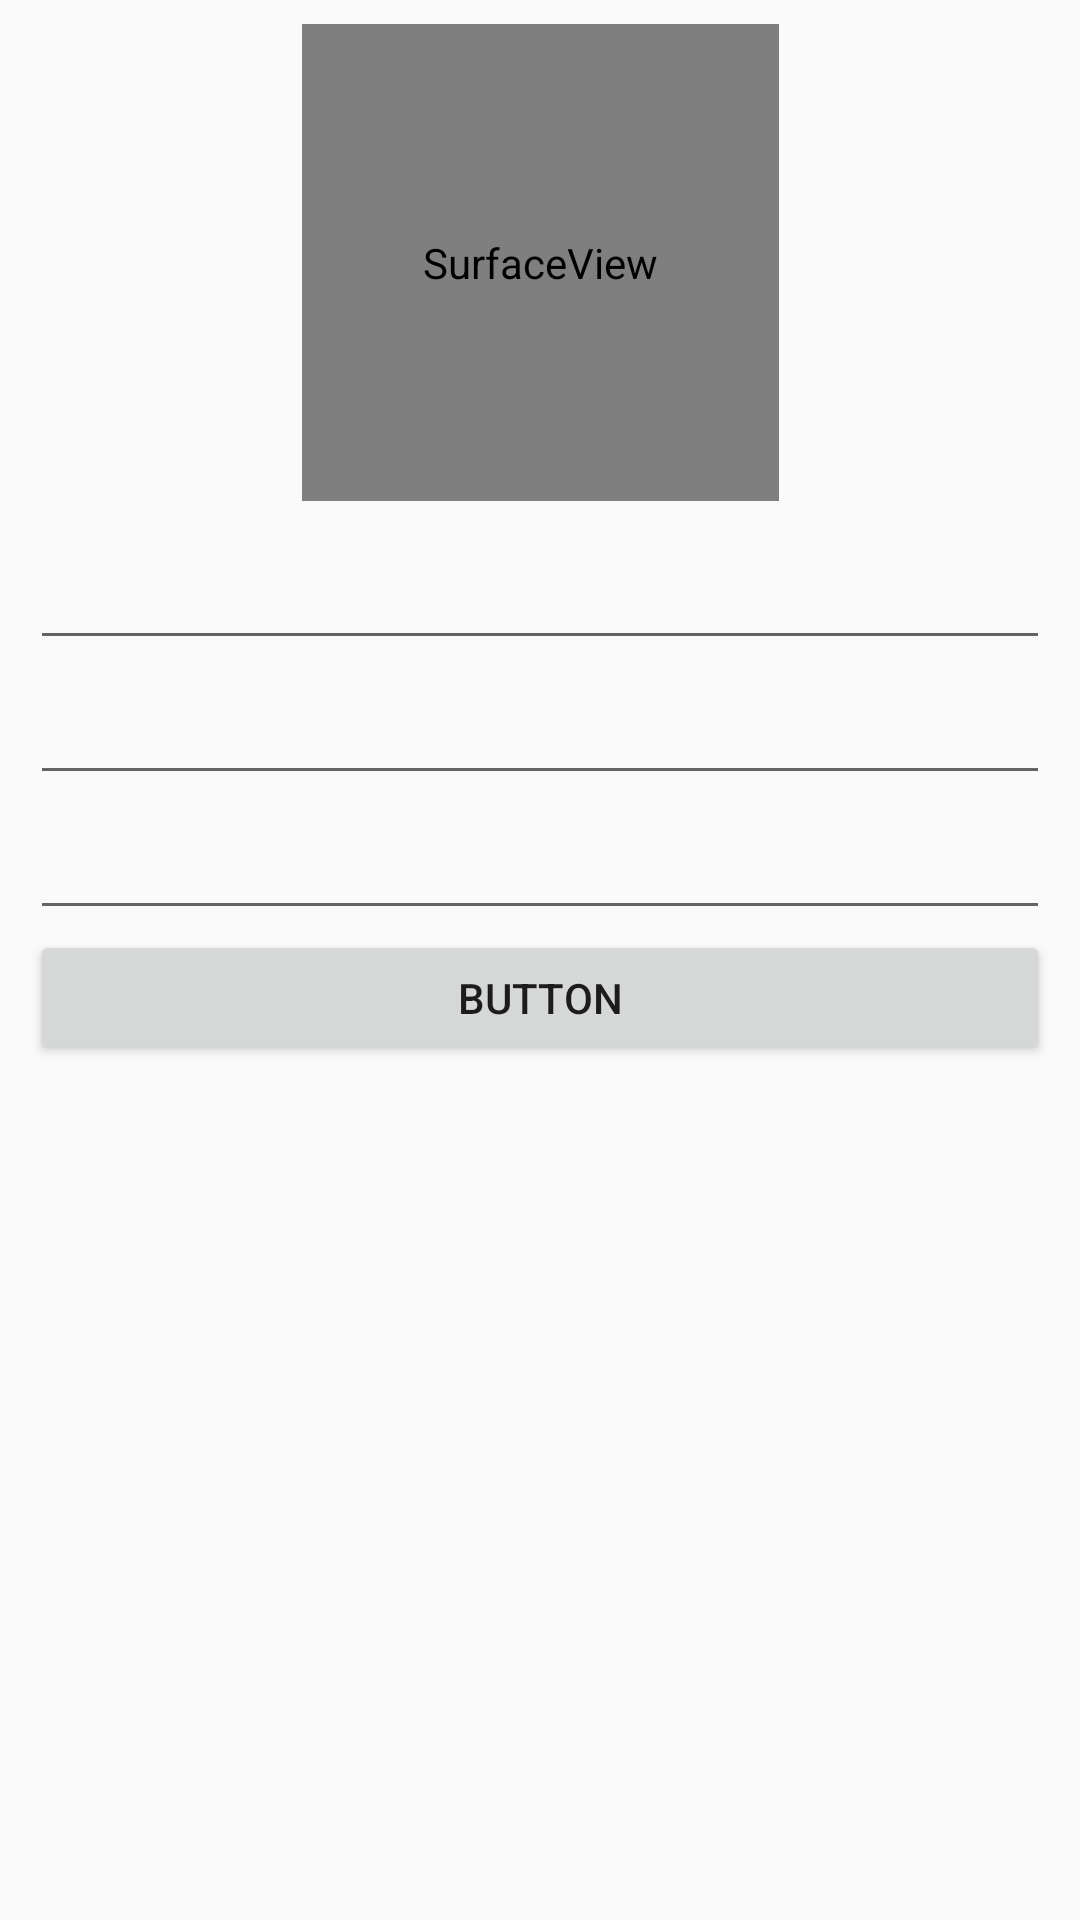

Layout XML and referenced resources for this Android screen:
<!-- AndroidManifest.xml: application theme AppTheme -->
<!-- res/layout/activity_main.xml -->
<?xml version="1.0" encoding="utf-8"?>
<android.support.constraint.ConstraintLayout xmlns:android="http://schemas.android.com/apk/res/android"
    xmlns:app="http://schemas.android.com/apk/res-auto"
    xmlns:tools="http://schemas.android.com/tools"
    android:layout_width="match_parent"
    android:layout_height="match_parent"
    android:orientation="vertical"
    tools:context="com.testtask.oleg.mailapp.MainActivity"
    tools:layout_editor_absoluteX="0dp"
    tools:layout_editor_absoluteY="81dp">


    
    
    
    
    
    
    
    
    
    
    

    


    <SurfaceView
        android:id="@+id/input_photo"
        android:layout_width="159dp"
        android:layout_height="159dp"
        android:layout_marginBottom="8dp"
        android:layout_marginTop="8dp"
        app:layout_constraintBottom_toBottomOf="parent"
        app:layout_constraintLeft_toLeftOf="parent"
        app:layout_constraintRight_toRightOf="parent"
        app:layout_constraintTop_toTopOf="parent"
        app:layout_constraintVertical_bias="0.0"
        tools:layout_constraintLeft_creator="1"
        tools:layout_constraintRight_creator="1" />

    <EditText
        android:id="@+id/input_email"
        android:layout_width="340dp"
        android:layout_height="45dp"
        android:layout_marginTop="8dp"
        android:ems="10"
        android:inputType="textEmailAddress"
        android:textAlignment="center"
        app:layout_constraintLeft_toLeftOf="parent"
        app:layout_constraintRight_toRightOf="parent"
        app:layout_constraintTop_toBottomOf="@+id/input_photo"
        tools:layout_constraintTop_creator="3" />

    <EditText
        android:id="@+id/input_phone"
        android:layout_width="340dp"
        android:layout_height="45dp"
        android:elevation="0dp"
        android:ems="10"
        android:inputType="phone"
        android:textAlignment="center"
        app:layout_constraintLeft_toLeftOf="parent"
        app:layout_constraintRight_toRightOf="parent"
        app:layout_constraintTop_toBottomOf="@+id/input_email"
        tools:layout_constraintTop_creator="3" />

    <EditText
        android:id="@+id/input_password"
        android:layout_width="340dp"
        android:layout_height="45dp"
        android:elevation="0dp"
        android:ems="10"
        android:inputType="textPassword"
        android:textAlignment="center"
        app:layout_constraintLeft_toLeftOf="parent"
        app:layout_constraintRight_toRightOf="parent"
        app:layout_constraintTop_toBottomOf="@+id/input_phone"
        tools:layout_constraintTop_creator="3" />

    <Button
        android:id="@+id/btn_view"
        android:layout_width="340dp"
        android:layout_height="45dp"
        android:text="Button"
        app:layout_constraintLeft_toLeftOf="parent"
        app:layout_constraintRight_toRightOf="parent"
        app:layout_constraintTop_toBottomOf="@+id/input_password"
        tools:layout_constraintTop_creator="3" />


</android.support.constraint.ConstraintLayout>
<!-- resources referenced by this layout -->
<resources>
  <style name="AppTheme" parent="Theme.AppCompat.Light.DarkActionBar">
          
          <item name="colorPrimary">@color/blue</item>
          <item name="colorPrimaryDark">@color/blue</item>
          <item name="colorAccent">@color/blue</item>
          
          
          
      </style>
  <color name="blue">#03A9F4</color>
</resources>
